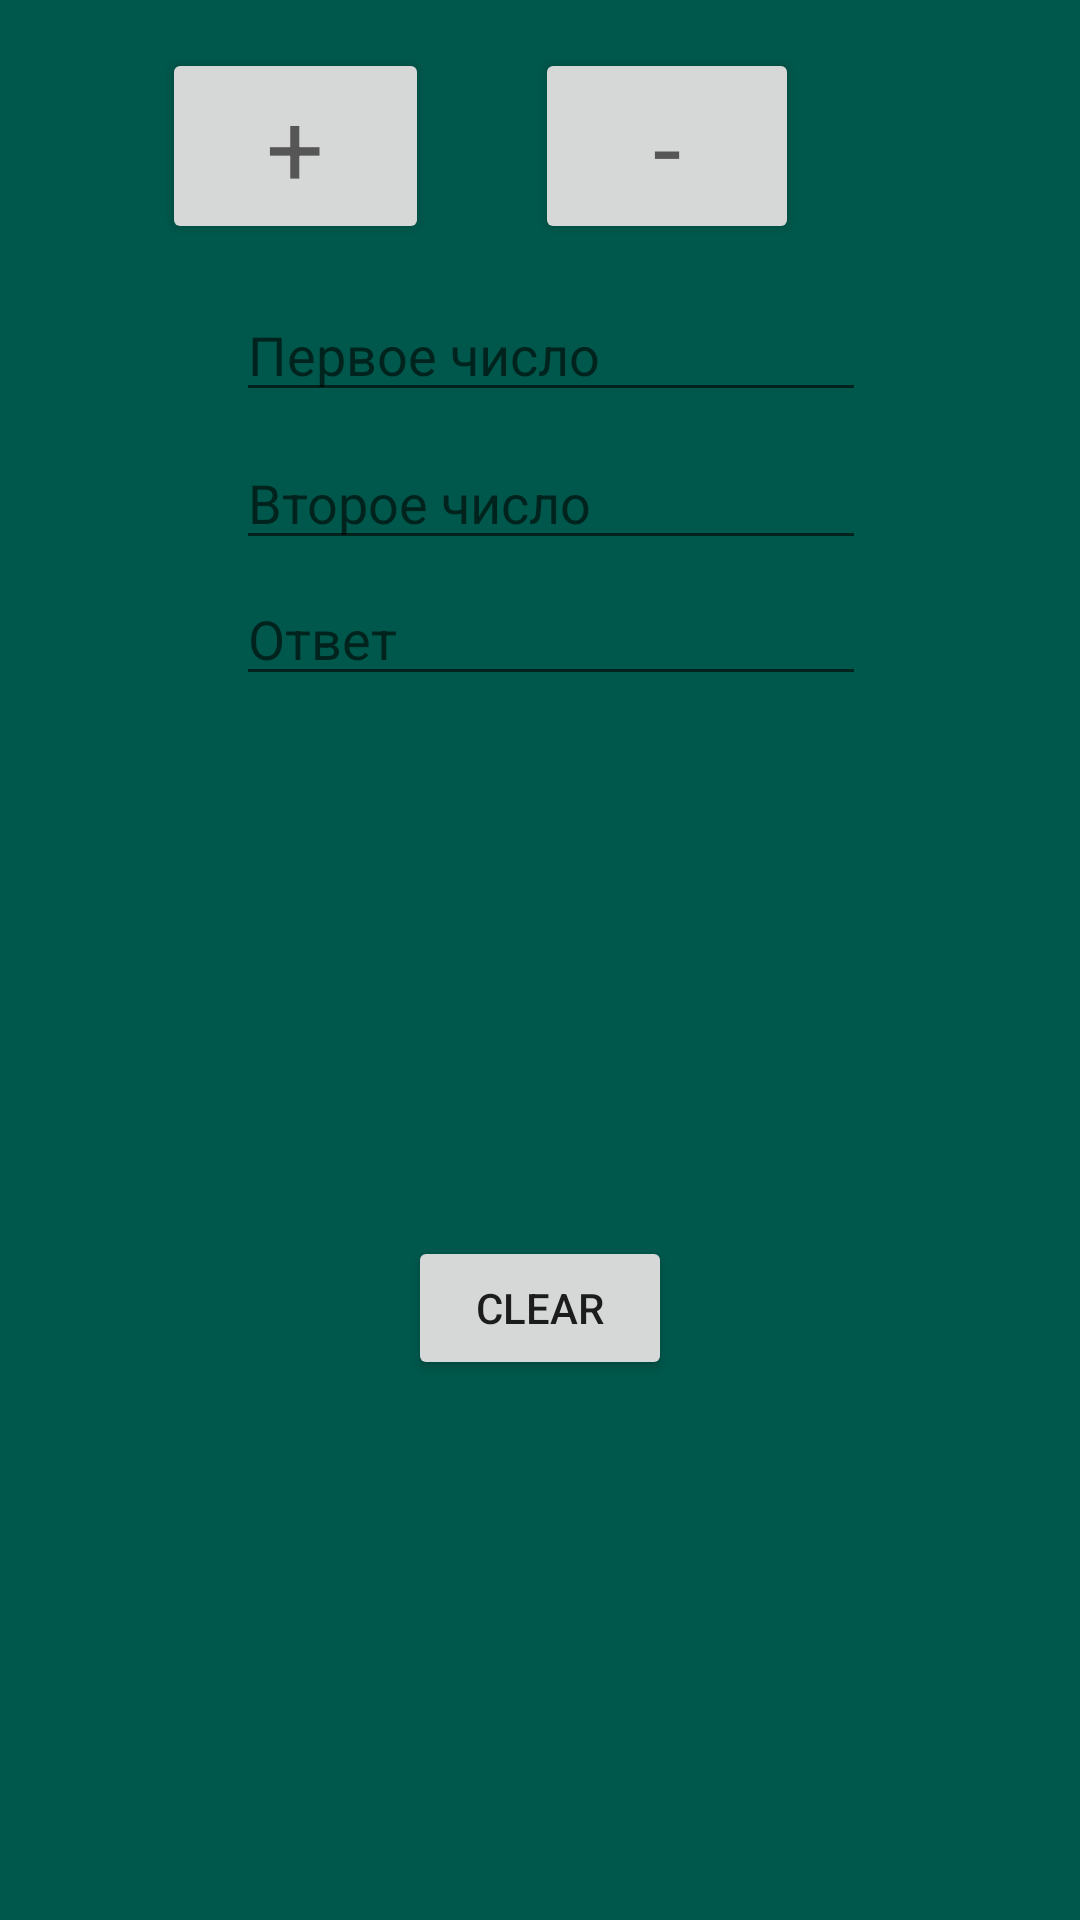

Here is an Android app screen rendered from its layout file. Give the layout XML and the strings, colors and styles it references.
<!-- AndroidManifest.xml: application theme AppTheme -->
<!-- res/layout/activity_main.xml -->
<?xml version="1.0" encoding="utf-8"?>
<android.support.constraint.ConstraintLayout xmlns:android="http://schemas.android.com/apk/res/android"
    xmlns:app="http://schemas.android.com/apk/res-auto"
    xmlns:tools="http://schemas.android.com/tools"
    android:layout_width="match_parent"
    android:layout_height="match_parent"
    android:background="@color/colorPrimaryDark"
    tools:context=".MainActivity">

    <Button
        android:id="@+id/btnPlus"
        style="@style/Widget.AppCompat.Button"
        android:layout_width="89dp"
        android:layout_height="wrap_content"
        android:layout_marginStart="8dp"
        android:layout_marginLeft="8dp"
        android:layout_marginTop="16dp"
        android:layout_marginEnd="216dp"
        android:layout_marginRight="216dp"
        android:onClick="onClick"
        android:text="@string/BtnPlus"
        android:textAppearance="@style/TextAppearance.AppCompat.Display1"
        app:layout_constraintEnd_toEndOf="parent"
        app:layout_constraintHorizontal_bias="0.979"
        app:layout_constraintStart_toStartOf="parent"
        app:layout_constraintTop_toTopOf="parent" />

    <Button
        android:id="@+id/btnMinus"
        android:layout_width="wrap_content"
        android:layout_height="wrap_content"
        android:layout_marginStart="8dp"
        android:layout_marginLeft="8dp"
        android:layout_marginTop="16dp"
        android:layout_marginEnd="92dp"
        android:layout_marginRight="92dp"
        android:onClick="onClick"
        android:text="@string/BtnMinus"
        android:textAppearance="@style/TextAppearance.AppCompat.Display1"
        app:layout_constraintEnd_toEndOf="parent"
        app:layout_constraintHorizontal_bias="0.991"
        app:layout_constraintStart_toStartOf="parent"
        app:layout_constraintTop_toTopOf="parent" />

    <EditText
        android:id="@+id/Num1"
        android:layout_width="wrap_content"
        android:layout_height="wrap_content"
        android:layout_marginStart="8dp"
        android:layout_marginLeft="8dp"
        android:layout_marginTop="96dp"
        android:layout_marginEnd="8dp"
        android:layout_marginRight="8dp"
        android:ems="10"
        android:hint="@string/Num1"
        android:inputType="number"
        app:layout_constraintEnd_toEndOf="parent"
        app:layout_constraintHorizontal_bias="0.527"
        app:layout_constraintStart_toStartOf="parent"
        app:layout_constraintTop_toTopOf="parent" />

    <EditText
        android:id="@+id/Result"
        android:layout_width="wrap_content"
        android:layout_height="wrap_content"
        android:layout_marginTop="4dp"
        android:ems="10"
        android:hint="@string/Result"
        android:inputType="number"
        app:layout_constraintEnd_toEndOf="@+id/Num2"
        app:layout_constraintHorizontal_bias="0.0"
        app:layout_constraintStart_toStartOf="@+id/Num2"
        app:layout_constraintTop_toBottomOf="@+id/Num2" />

    <EditText
        android:id="@+id/Num2"
        android:layout_width="wrap_content"
        android:layout_height="wrap_content"
        android:layout_marginTop="8dp"
        android:ems="10"
        android:hint="@string/Num2"
        android:inputType="number"
        app:layout_constraintEnd_toEndOf="@+id/Num1"
        app:layout_constraintStart_toStartOf="@+id/Num1"
        app:layout_constraintTop_toBottomOf="@+id/Num1" />

    <Button
        android:id="@+id/btnClear"
        android:layout_width="wrap_content"
        android:layout_height="wrap_content"
        android:layout_marginStart="8dp"
        android:layout_marginLeft="8dp"
        android:layout_marginTop="8dp"
        android:layout_marginEnd="8dp"
        android:layout_marginRight="8dp"
        android:layout_marginBottom="8dp"
        android:onClick="onClick"
        android:text="@string/Clear"
        app:layout_constraintBottom_toBottomOf="parent"
        app:layout_constraintEnd_toEndOf="parent"
        app:layout_constraintStart_toStartOf="parent"
        app:layout_constraintTop_toBottomOf="@+id/Result" />

</android.support.constraint.ConstraintLayout>
<!-- resources referenced by this layout -->
<resources>
  <color name="colorPrimaryDark">#00574B</color>
  <string name="BtnMinus">-</string>
  <string name="BtnPlus">+</string>
  <string name="Clear">Clear</string>
  <string name="Num1">Первое число</string>
  <string name="Num2">Второе число</string>
  <string name="Result">Ответ</string>
  <style name="AppTheme" parent="Theme.AppCompat.Light.NoActionBar">
          
          <item name="colorPrimary">@color/colorPrimary</item>
          <item name="colorPrimaryDark">@color/colorPrimaryDark</item>
          <item name="colorAccent">@color/colorAccent</item>
          <item name="android:color">@drawable/gradient</item>
      </style>
  <color name="colorPrimary">#008577</color>
  <color name="colorAccent">#B10CA1</color>
  <!-- drawable gradient (drawable) -->
  <?xml version="1.0" encoding="utf-8"?>
  <shape xmlns:android="http://schemas.android.com/apk/res/android"
      android:shape="rectangle">
  
      <gradient
          android:angle="135"
          android:endColor="#95079F"
          android:startColor="#DC6A09"
          />
  
  
      <corners android:radius="0dp"/>
  </shape>
</resources>
